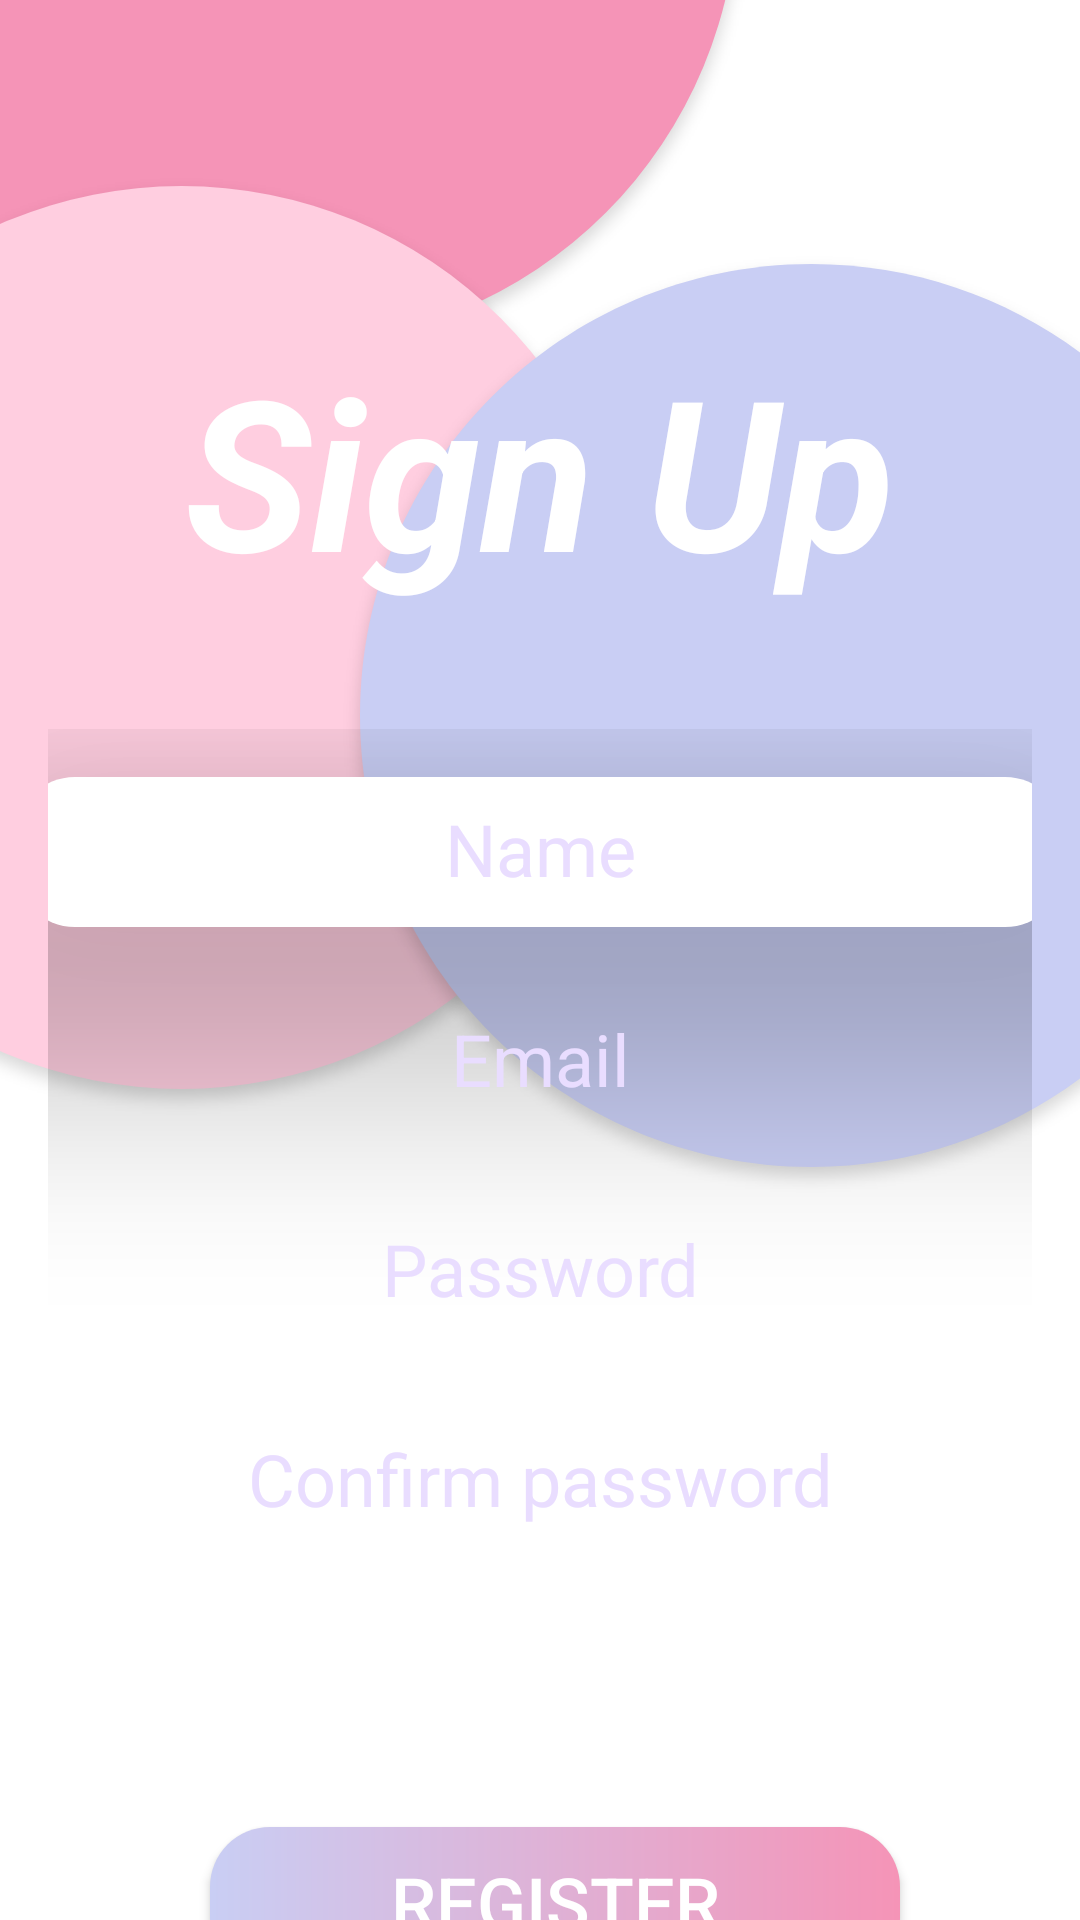

This screen was rendered from an Android layout file. Write that file and the resources it references.
<!-- AndroidManifest.xml: application theme Theme.AppCompat.DayNight.NoActionBar -->
<!-- res/layout/fragment_register.xml -->
<?xml version="1.0" encoding="utf-8"?>
<androidx.constraintlayout.widget.ConstraintLayout xmlns:android="http://schemas.android.com/apk/res/android"
    xmlns:app="http://schemas.android.com/apk/res-auto"
    xmlns:tools="http://schemas.android.com/tools"
    android:layout_width="match_parent"
    android:layout_height="match_parent"
        android:background="@drawable/bg_register">

        <TextView
            android:id="@+id/signUpTextView"
            android:layout_width="match_parent"
            android:layout_height="wrap_content"
            android:text="@string/sign_up"
            android:textColor="@color/colorPrimaryText"
            android:textSize="70sp"
            android:textStyle="bold|italic"
            android:elevation="100dp"
            android:gravity="center_horizontal"
            android:layout_marginTop="110dp"
            app:layout_constraintTop_toTopOf="parent"
            app:layout_constraintLeft_toLeftOf="parent"
            app:layout_constraintRight_toRightOf="parent" />


        <LinearLayout
            android:id="@+id/dataLayout"
            android:layout_width="0dp"
            android:layout_height="wrap_content"
            android:layout_marginTop="40dp"
            android:orientation="vertical"
            android:paddingStart="16dp"
            android:paddingEnd="16dp"
            app:layout_constraintLeft_toLeftOf="parent"
            app:layout_constraintRight_toRightOf="parent"
            app:layout_constraintTop_toBottomOf="@id/signUpTextView">



            <EditText
                android:id="@+id/nameEditText"
                android:layout_width="350dp"
                android:layout_height="50dp"
                android:layout_marginTop="16dp"
                android:layout_gravity="center"
                android:gravity="center_horizontal"
                android:background="@drawable/custom_buttons"
                android:backgroundTint="@color/colorPrimaryText"
                android:drawablePadding="8dp"
                android:hint="@string/name"
                android:inputType="textPersonName"
                android:maxLength="20"
                android:maxLines="1"
                android:padding="10dp"
                android:elevation="50dp"
                android:textColor="@color/colorSecondaryText"
                android:textColorHint="@color/colorHintText"
                android:textSize="24sp"
                tools:ignore="Autofill" />

            <EditText
                android:id="@+id/emailEditText"
                android:layout_width="350dp"
                android:layout_height="50dp"
                android:layout_gravity="center"
                android:gravity="center_horizontal"
                android:background="@drawable/rounded_corners"
                android:backgroundTint="@color/colorPrimaryText"
                android:drawablePadding="8dp"
                android:hint="@string/email"
                android:inputType="textEmailAddress"
                android:maxLength="50"
                android:maxLines="1"
                android:padding="10dp"
                android:elevation="50dp"
                android:layout_marginTop="20dp"
                android:layout_marginBottom="20dp"
                android:textColor="@color/colorSecondaryText"
                android:textColorHint="@color/colorHintText"
                android:textSize="24sp"
                tools:ignore="Autofill" />

            <EditText
                android:id="@+id/passwordEditText"
                android:layout_width="350dp"
                android:layout_height="50dp"
                android:layout_gravity="center"
                android:gravity="center_horizontal"
                android:background="@drawable/rounded_corners"
                android:backgroundTint="@color/colorPrimaryText"
                android:drawablePadding="8dp"
                android:hint="@string/password"
                android:inputType="textPassword"
                android:maxLength="20"
                android:maxLines="1"
                android:padding="10dp"
                android:elevation="50dp"
                android:layout_marginBottom="20dp"
                android:textColor="@color/colorSecondaryText"
                android:textColorHint="@color/colorHintText"
                android:textSize="24sp"
                tools:ignore="Autofill" />

            <EditText
                android:id="@+id/passwordConfirmEditText"
                android:layout_width="350dp"
                android:layout_height="50dp"
                android:layout_gravity="center"
                android:gravity="center_horizontal"
                android:background="@drawable/rounded_corners"
                android:backgroundTint="@color/colorPrimaryText"
                android:drawablePadding="8dp"
                android:hint="@string/confirm_password"
                android:inputType="textPassword"
                android:maxLength="20"
                android:maxLines="1"
                android:padding="10dp"
                android:elevation="50dp"
                android:layout_marginBottom="20dp"
                android:textColor="@color/colorSecondaryText"
                android:textColorHint="@color/colorHintText"
                android:textSize="24sp"
                tools:ignore="Autofill" />

        </LinearLayout>


        <Button
            android:id="@+id/registerButton"
            android:layout_width="match_parent"
            android:layout_height="50dp"
            android:layout_marginStart="70dp"
            android:layout_marginTop="70dp"
            android:layout_marginEnd="60dp"
            android:background="@drawable/custom_buttons"
            android:clickable="true"
            android:focusable="true"
            android:text="@string/register"
            android:textColor="@color/colorPrimaryText"
            android:textSize="24sp"
            android:elevation="50dp"
            app:layout_constraintLeft_toLeftOf="parent"
            app:layout_constraintRight_toRightOf="parent"
            app:layout_constraintTop_toBottomOf="@id/dataLayout" />

        <Button
            android:id="@+id/alreadyRegisteredButton"
            style="?android:attr/borderlessButtonStyle"
            android:layout_width="match_parent"
            android:layout_height="wrap_content"
            android:layout_marginTop="50dp"
            android:clickable="true"
            android:focusable="true"
            android:gravity="center_horizontal"
            android:textAllCaps="false"
            android:textColor="@color/colorPrimaryText"
            android:textSize="24sp"
            android:background="@null"
            app:layout_constraintBottom_toBottomOf="parent"
            app:layout_constraintLeft_toLeftOf="parent"
            app:layout_constraintRight_toRightOf="parent" />

   </androidx.constraintlayout.widget.ConstraintLayout>
<!-- resources referenced by this layout -->
<resources>
  <color name="colorHintText">#E9DDFF</color>
  <color name="colorPrimaryText">#fff</color>
  <color name="colorSecondaryText">#AD7FFB</color>
  <!-- drawable bg_register: png bitmap (drawable-hdpi, 34031 bytes) -->
  <!-- drawable custom_buttons (drawable) -->
  <?xml version="1.0" encoding="utf-8"?>
  <shape xmlns:android="http://schemas.android.com/apk/res/android"
      android:shape="rectangle">
  
      <gradient
          android:startColor="#C9CEF4" android:endColor="#F594B7" android:type="linear"/>
  
      <corners
          android:radius="20dp"/>
  </shape>
  <string name="confirm_password">Confirm password</string>
  <string name="email">Email</string>
  <string name="name">Name</string>
  <string name="password">Password</string>
  <string name="register">Register</string>
  <string name="sign_up">Sign Up</string>
</resources>
